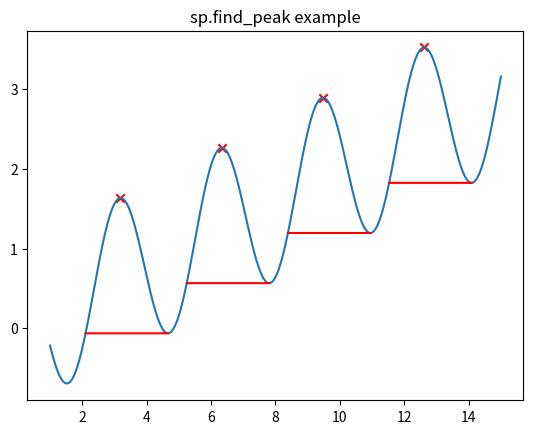

The matplotlib source for this figure:
import numpy as np
import matplotlib.pyplot as plt
from math import ceil, floor
import scipy as sp
from scipy import signal

x = np.linspace(1, 15, 1000)
curve = lambda x : x / 5 + np.cos(2 * x)
y = curve(x)
plt.plot(x,y)

peaks, _ = sp.signal.find_peaks(y)
x_peak = []
y_peak = []
for peak in peaks:
    x_peak.append(x[peak])
    y_peak.append(y[peak])
x_peak, y_peak = (np.array(x_peak), np.array(y_peak))
plt.scatter(x_peak, y_peak, marker='x', c='red')

# half = sp.signal.peak_widths(y, peaks, rel_height=.5)[0]
endpoints = sp.signal.peak_widths(y, peaks, rel_height=1)[2:]
end_l = endpoints[0]
end_r = endpoints[1]
for l, r in zip(end_l, end_r):
    xls, xlb = (x[floor(l)], x[ceil(l)])
    xrs, xrb = (x[floor(r)], x[ceil(r)])
    delta_l = xlb - xls
    delta_r = xrb - xrs
    xl = xls + delta_l * (l - int(l))
    xr = xrs + delta_r * (r - int(r))
    plt.plot([xl, xr], curve(np.array([xl, xr])), c='red')

plt.title('sp.find_peak example')
plt.show()
